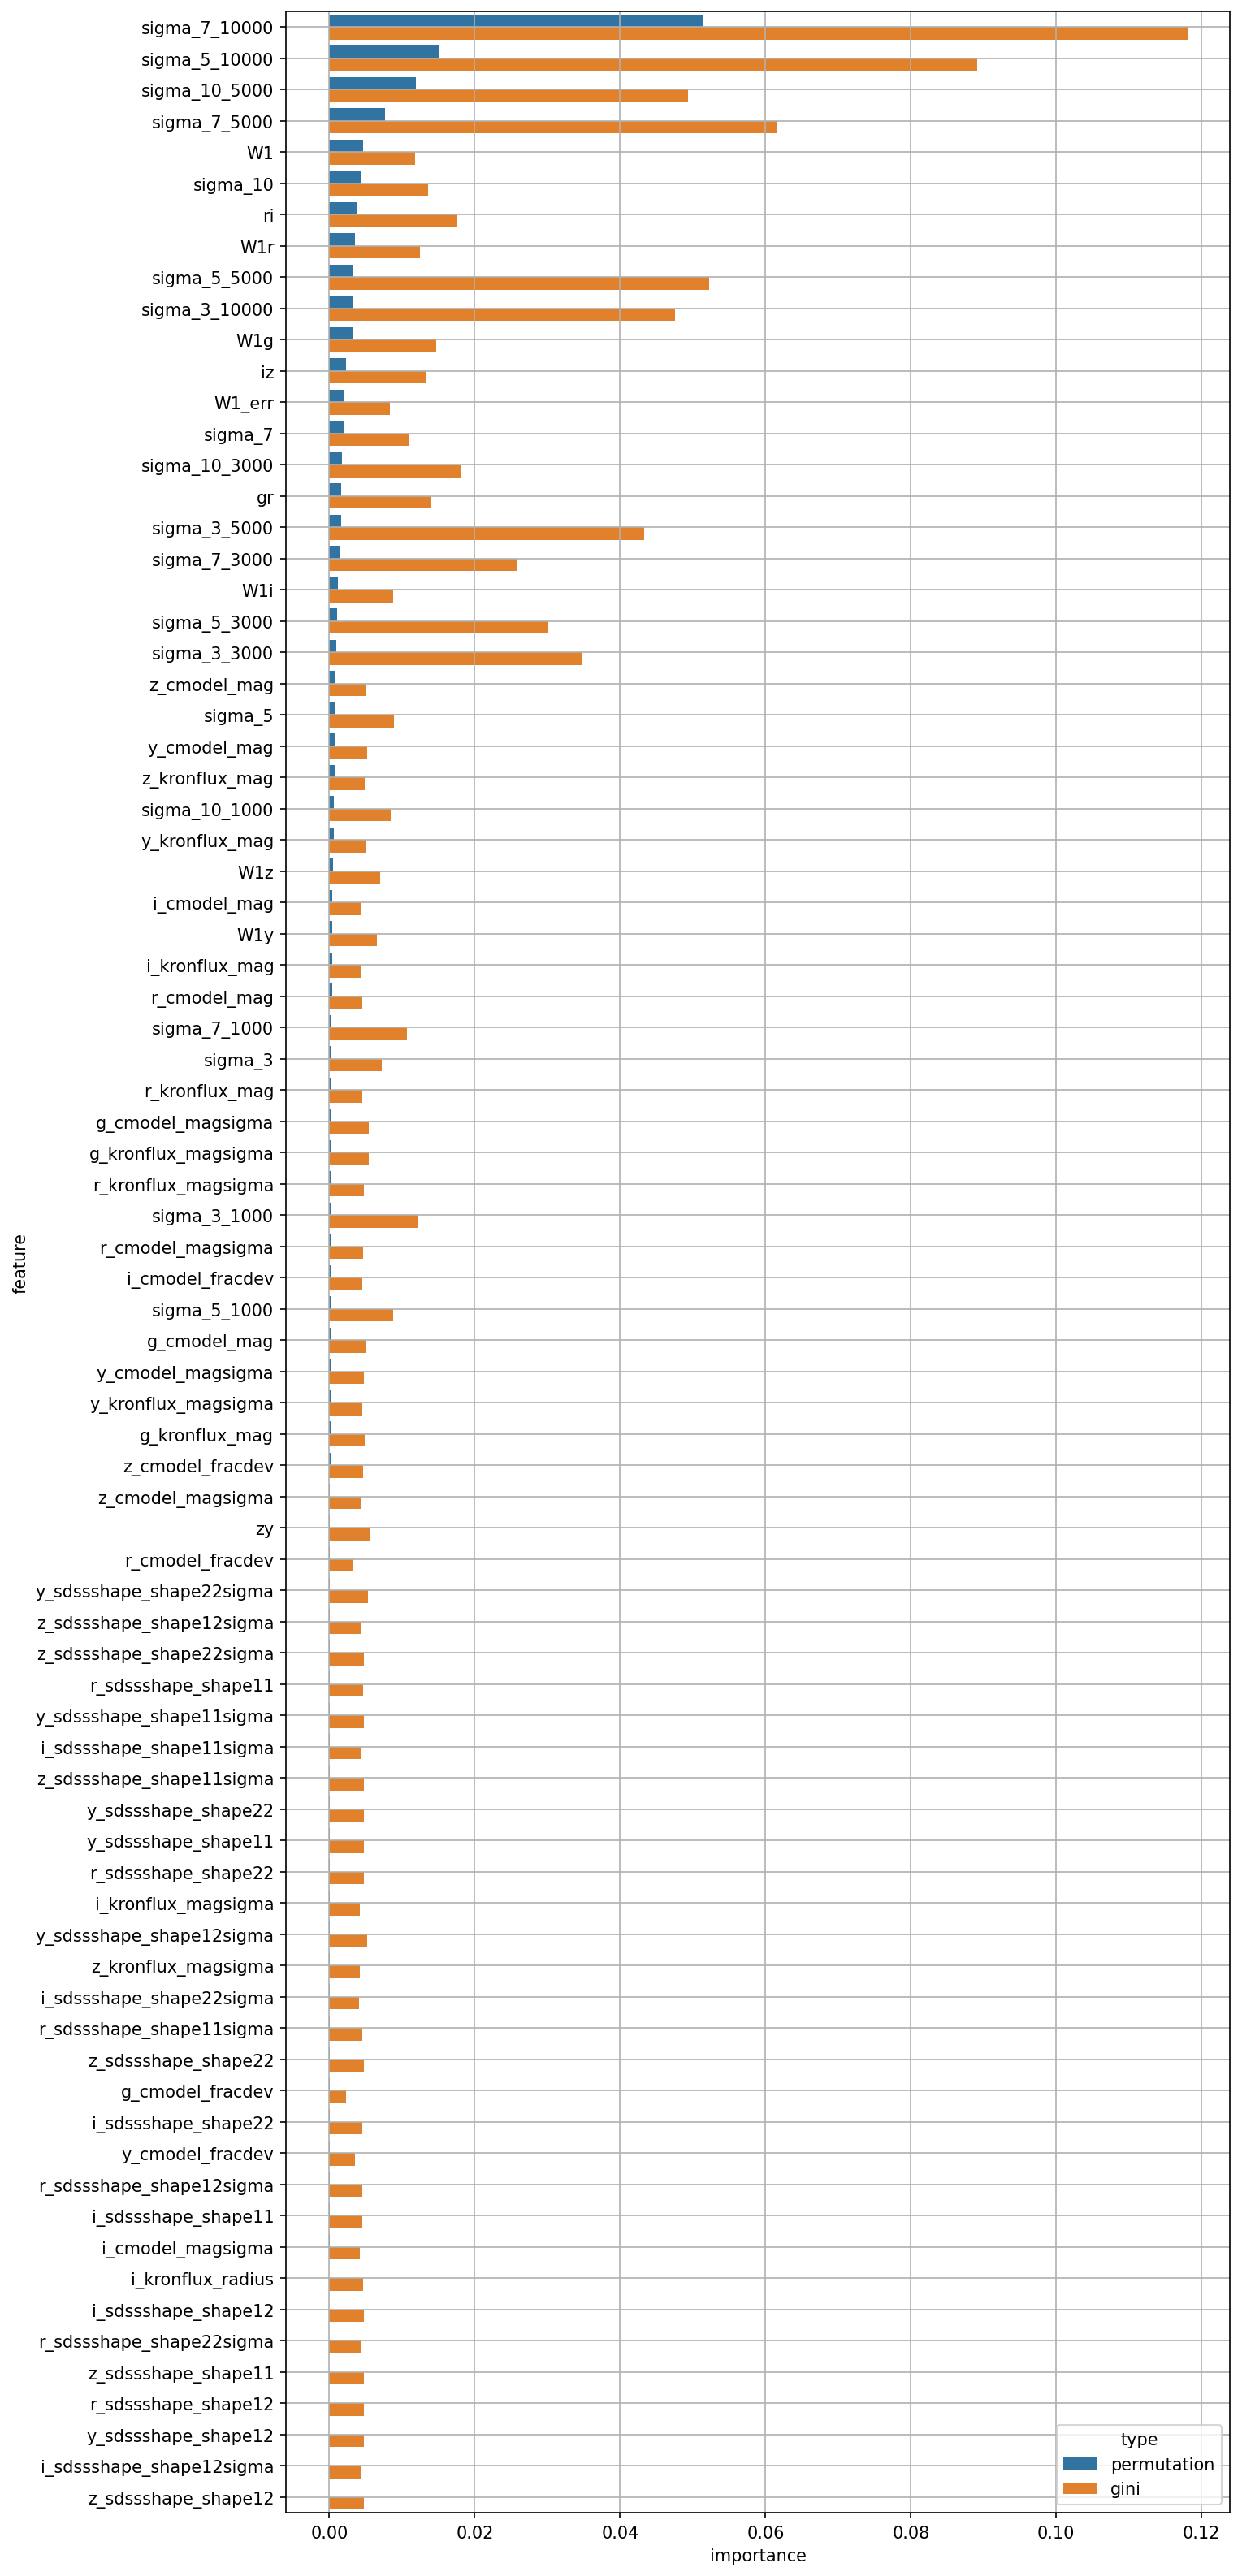

The file beside this chart, header and first rows:
, permutation, gini, feature
0, 0.004614, 0.01178, W1
1, 0.00206, 0.008294, W1_err
2, 0.0001635, 0.004927, g_cmodel_mag
3, 0.0003493, 0.00453, r_cmodel_mag
4, 0.0004052, 0.004397, i_cmodel_mag
5, 0.0008916, 0.005086, z_cmodel_mag
6, 0.0007327, 0.005239, y_cmodel_mag
7, 0.0002982, 0.005423, g_cmodel_magsigma
8, 0.000223, 0.004637, r_cmodel_magsigma
9, 7.483548386533201e-06, 0.004145, i_cmodel_magsigma
10, 9.441499654860852e-05, 0.004318, z_cmodel_magsigma
11, 0.0001628, 0.00471, y_cmodel_magsigma
12, 1.965721874175319e-05, 0.002286, g_cmodel_fracdev
13, 8.436934243819898e-05, 0.003349, r_cmodel_fracdev
14, 0.0002173, 0.004488, i_cmodel_fracdev
15, 0.0001188, 0.004647, z_cmodel_fracdev
16, 1.2301641280669054e-05, 0.003559, y_cmodel_fracdev
17, 0.0001253, 0.0049, g_kronflux_mag
18, 0.0003038, 0.004548, r_kronflux_mag
19, 0.0003862, 0.004433, i_kronflux_mag
20, 0.0006792, 0.004822, z_kronflux_mag
21, 0.00059, 0.005052, y_kronflux_mag
22, 0.000254, 0.005414, g_kronflux_magsigma
23, 0.0002288, 0.004727, r_kronflux_magsigma
24, 3.472237213094272e-05, 0.004146, i_kronflux_magsigma
25, 3.280158505677052e-05, 0.00421, z_kronflux_magsigma
26, 0.0001347, 0.004586, y_kronflux_magsigma
27, 1.3121441968892238e-06, 0.004692, i_kronflux_radius
28, 6.320572778706346e-05, 0.004646, r_sdssshape_shape11
29, 7.953621752247267e-06, 0.004539, i_sdssshape_shape11
30, -3.08759124031018e-06, 0.004765, z_sdssshape_shape11
31, 3.739968251237347e-05, 0.004713, y_sdssshape_shape11
32, -4.700790207090577e-06, 0.004793, r_sdssshape_shape12
33, -2.1296132399021652e-06, 0.004715, i_sdssshape_shape12
34, -7.747030469299847e-05, 0.004717, z_sdssshape_shape12
35, -1.9522370794167188e-05, 0.004799, y_sdssshape_shape12
36, 3.6565026778327216e-05, 0.004724, r_sdssshape_shape22
37, 1.4999976076457422e-05, 0.004557, i_sdssshape_shape22
38, 1.9671440580792954e-05, 0.00476, z_sdssshape_shape22
39, 3.8913421905391786e-05, 0.004772, y_sdssshape_shape22
40, 1.9865348805344258e-05, 0.004545, r_sdssshape_shape11sigma
41, 4.30747147797117e-05, 0.004253, i_sdssshape_shape11sigma
42, 4.1761459255347987e-05, 0.004699, z_sdssshape_shape11sigma
43, 5.059817633901176e-05, 0.004749, y_sdssshape_shape11sigma
44, 9.469080206566302e-06, 0.004502, r_sdssshape_shape12sigma
45, -2.0279883201190785e-05, 0.004436, i_sdssshape_shape12sigma
46, 7.587248776064204e-05, 0.004436, z_sdssshape_shape12sigma
47, 3.459496088364933e-05, 0.005152, y_sdssshape_shape12sigma
48, -2.4954710969119867e-06, 0.004395, r_sdssshape_shape22sigma
49, 2.5601953544248286e-05, 0.004066, i_sdssshape_shape22sigma
50, 7.306190443619649e-05, 0.004758, z_sdssshape_shape22sigma
51, 8.134852872158464e-05, 0.005288, y_sdssshape_shape22sigma
52, 0.001613, 0.01402, gr
53, 0.003786, 0.01755, ri
54, 0.002307, 0.01329, iz
55, 9.094043897672766e-05, 0.005627, zy
56, 0.003267, 0.01466, W1g
57, 0.003534, 0.01244, W1r
58, 0.001133, 0.008765, W1i
59, 0.0005352, 0.007033, W1z
... 20 more rows
